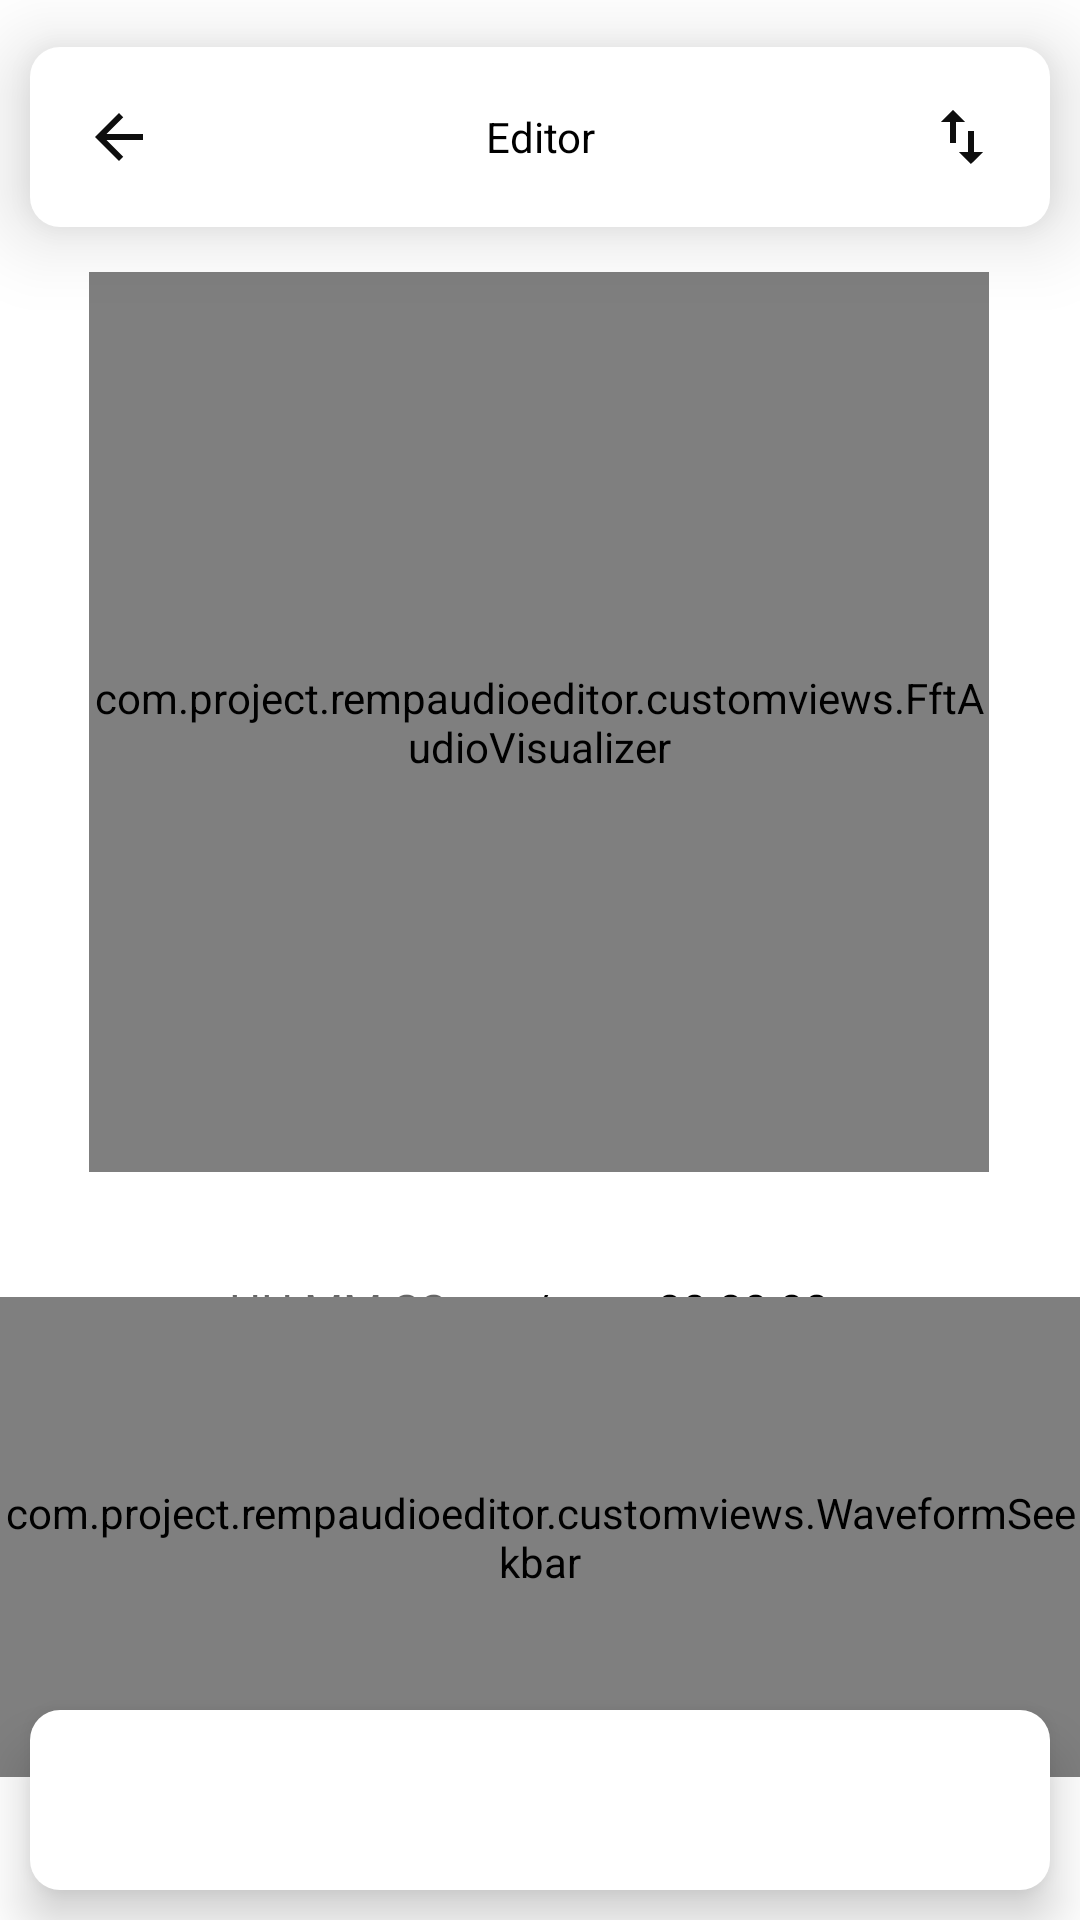

Android layout source for this screen:
<!-- AndroidManifest.xml: application theme Theme.RempAudioEditor -->
<!-- res/layout/activity_editor.xml -->
<?xml version="1.0" encoding="utf-8"?>
<androidx.constraintlayout.widget.ConstraintLayout xmlns:android="http://schemas.android.com/apk/res/android"
    xmlns:app="http://schemas.android.com/apk/res-auto"
    xmlns:tools="http://schemas.android.com/tools"
    android:layout_width="match_parent"
    android:layout_height="match_parent">

    <RelativeLayout
        android:id="@+id/editor_header"
        style="@style/HeaderStyle"
        app:layout_constraintBottom_toBottomOf="parent"
        app:layout_constraintEnd_toEndOf="parent"
        app:layout_constraintStart_toStartOf="parent"
        app:layout_constraintTop_toTopOf="parent"
        app:layout_constraintVertical_bias="0.01">

        <ImageButton
            android:id="@+id/back_from_editor_btn"
            android:layout_width="39dp"
            android:layout_height="39dp"
            android:layout_alignParentStart="true"
            android:layout_alignParentTop="true"
            android:layout_alignParentBottom="true"
            android:layout_marginStart="10dp"
            android:layout_marginTop="10dp"
            android:layout_marginBottom="10dp"
            android:background="?selectableItemBackgroundBorderless"
            android:contentDescription="@string/back_desc"
            android:src="@drawable/icon_arrow_back" />

        <TextView
            android:layout_width="wrap_content"
            android:layout_height="wrap_content"
            android:layout_alignParentStart="true"
            android:layout_alignParentTop="true"
            android:layout_alignParentEnd="true"
            android:layout_alignParentBottom="true"
            android:layout_centerHorizontal="true"
            android:gravity="center"
            android:text="@string/editor"
            android:textSize="@dimen/headerTextSize" />

        <ImageButton
            android:id="@+id/export_btn"
            android:layout_width="39dp"
            android:layout_height="39dp"
            android:layout_alignParentTop="true"
            android:layout_alignParentEnd="true"
            android:layout_alignParentBottom="true"
            android:layout_marginTop="10dp"
            android:layout_marginEnd="10dp"
            android:layout_marginBottom="10dp"
            android:background="?selectableItemBackgroundBorderless"
            android:src="@drawable/icon_export" />

        <ImageButton
            android:id="@+id/add_audio_btn"
            android:layout_width="39dp"
            android:layout_height="39dp"
            android:layout_alignParentTop="true"
            android:layout_alignParentBottom="true"
            android:layout_marginTop="10dp"
            android:layout_marginEnd="10dp"
            android:layout_marginBottom="10dp"
            android:layout_toStartOf="@+id/export_btn"
            android:background="?selectableItemBackgroundBorderless"
            android:src="@drawable/icon_plus_sign" />
    </RelativeLayout>

    <com.project.rempaudioeditor.customviews.FftAudioVisualizer
        android:id="@+id/editor_fft_visualizer"
        android:layout_marginTop="15dp"
        android:layout_width="300dp"
        android:layout_height="300dp"
        app:fftViewBarColor="?attr/colorPrimary"
        app:layout_constraintEnd_toEndOf="parent"
        app:layout_constraintHorizontal_bias="0.495"
        app:layout_constraintStart_toStartOf="parent"
        app:layout_constraintTop_toBottomOf="@+id/editor_header" />

    <LinearLayout
        android:id="@+id/linearLayout"
        android:layout_width="wrap_content"
        android:layout_height="wrap_content"
        android:orientation="horizontal"
        app:layout_constraintEnd_toEndOf="parent"
        app:layout_constraintStart_toStartOf="parent"
        app:layout_constraintTop_toBottomOf="@id/play_audio_btn"
        android:layout_marginTop="8dp">

        <EditText
            android:id="@+id/durationText"
            android:layout_width="100dp"
            android:layout_height="46dp"
            android:background="@null"
            android:ems="10"
            android:hint="@string/duration_hint"
            android:imeOptions="actionDone"
            android:importantForAutofill="no"
            android:inputType="time"
            android:textAlignment="center"
            android:textSize="15sp" />

        <TextView
            android:id="@+id/slash"
            android:layout_width="35dp"
            android:layout_height="46dp"
            android:ems="2"
            android:gravity="center"
            android:importantForAutofill="no"
            android:text="@string/slash"
            android:textAlignment="center"
            android:textSize="15sp" />

        <TextView
            android:id="@+id/totalDurationText"
            android:layout_width="100dp"
            android:layout_height="46dp"
            android:ems="10"
            android:gravity="center"
            android:importantForAutofill="no"
            android:text="@string/total_duration_default"
            android:textAlignment="center"
            android:textSize="15sp" />
    </LinearLayout>

    <com.project.rempaudioeditor.customviews.WaveformSeekbar
        android:id="@+id/editor_waveform_seeker"
        android:layout_width="match_parent"
        android:layout_height="160dp"
        android:layout_marginBottom="5dp"
        android:fillViewport="true"
        app:durationView="@id/durationText"
        app:layout_constraintBottom_toTopOf="@+id/editor_tray"
        app:layout_constraintTop_toBottomOf="@+id/linearLayout"
        app:layout_constraintEnd_toEndOf="parent"
        app:layout_constraintHorizontal_bias="0.0"
        app:layout_constraintStart_toStartOf="parent"
        app:pinColor="@color/light_error"
        app:waveBackground="@drawable/background_editor_seeker"
        app:dragBackground="@drawable/background_editor_seeker"
        app:waveBarColor="?attr/colorOnPrimary"
        app:dragPinColor="?attr/colorOnPrimary"
        android:overScrollMode="never" />

    <ImageView
        android:id="@+id/play_audio_btn"
        android:layout_marginTop="15dp"
        style="@style/ControlButtonStyle"
        android:layout_alignParentStart="true"
        android:layout_alignParentTop="true"
        android:layout_alignParentBottom="true"
        android:contentDescription="@string/back_desc"
        android:src="@drawable/icon_play"
        app:layout_constraintEnd_toEndOf="parent"
        app:layout_constraintHorizontal_bias="0.498"
        app:layout_constraintStart_toStartOf="parent"
        app:layout_constraintTop_toBottomOf="@+id/editor_fft_visualizer" />

    <ImageView
        android:id="@+id/next_audio_btn"
        style="@style/ControlButtonStyle"
        android:layout_alignParentStart="true"
        android:layout_alignParentTop="true"
        android:layout_alignParentBottom="true"
        android:contentDescription="@string/back_desc"
        app:layout_constraintBottom_toBottomOf="@id/play_audio_btn"
        app:layout_constraintEnd_toEndOf="parent"
        app:layout_constraintStart_toEndOf="@id/play_audio_btn"
        app:layout_constraintTop_toTopOf="@id/play_audio_btn"
        app:layout_constraintHorizontal_bias="0.3"/>

    <ImageView
        android:id="@+id/previous_audio_btn"
        style="@style/ControlButtonStyle"
        android:layout_alignParentStart="true"
        android:layout_alignParentTop="true"
        android:layout_alignParentBottom="true"
        android:contentDescription="@string/back_desc"
        app:layout_constraintBottom_toBottomOf="@id/play_audio_btn"
        app:layout_constraintEnd_toStartOf="@id/play_audio_btn"
        app:layout_constraintStart_toStartOf="parent"
        app:layout_constraintTop_toTopOf="@id/play_audio_btn"
        app:layout_constraintHorizontal_bias="0.7"/>

    <androidx.recyclerview.widget.RecyclerView
        android:background="@drawable/background_editor_tray"
        android:id="@+id/editor_tray"
        android:layout_width="match_parent"
        android:layout_height="60dp"
        android:layout_margin="10dp"
        android:overScrollMode="never"
        app:layout_constraintBottom_toBottomOf="parent"
        app:layout_constraintEnd_toEndOf="parent"
        app:layout_constraintHorizontal_bias="0.0"
        app:layout_constraintStart_toStartOf="parent"
        android:elevation="10dp"
        android:paddingTop="5dp"
        android:paddingBottom="5dp"/>

</androidx.constraintlayout.widget.ConstraintLayout>
<!-- resources referenced by this layout -->
<resources>
  <color name="light_error">#B00020</color>
  <!-- drawable background_editor_tray (drawable) -->
  <?xml version="1.0" encoding="UTF-8"?>
  <shape xmlns:android="http://schemas.android.com/apk/res/android">
      <solid android:color="?attr/editorTrayColor"/>
      <corners android:radius="10dp"/>
  </shape>
  <!-- drawable icon_arrow_back (drawable) -->
  <vector android:height="24dp" android:tint="?attr/imageIconColor"
      android:viewportHeight="24" android:viewportWidth="24"
      android:width="24dp" xmlns:android="http://schemas.android.com/apk/res/android">
      <path android:fillColor="@android:color/white" android:pathData="M20,11H7.83l5.59,-5.59L12,4l-8,8 8,8 1.41,-1.41L7.83,13H20v-2z"/>
  </vector>
  <!-- drawable icon_export (drawable) -->
  <vector android:height="24dp" android:tint="?attr/imageIconColor"
      android:viewportHeight="24" android:viewportWidth="24"
      android:width="24dp" xmlns:android="http://schemas.android.com/apk/res/android">
      <path android:fillColor="@android:color/white" android:pathData="M9,3L5,6.99h3L8,14h2L10,6.99h3L9,3zM16,17.01L16,10h-2v7.01h-3L15,21l4,-3.99h-3z"/>
  </vector>
  <!-- drawable icon_play (drawable) -->
  <vector android:height="24dp" android:tint="?attr/imageIconColor"
      android:viewportHeight="24" android:viewportWidth="24"
      android:width="24dp" xmlns:android="http://schemas.android.com/apk/res/android">
      <path android:fillColor="@android:color/white" android:pathData="M8,5v14l11,-7z"/>
  </vector>
  <!-- drawable icon_plus_sign (drawable-night) -->
  <vector android:height="24dp" android:tint="#E5E8EA"
      android:viewportHeight="24" android:viewportWidth="24"
      android:width="24dp" xmlns:android="http://schemas.android.com/apk/res/android">
      <path android:fillColor="@android:color/white" android:pathData="M19,13h-6v6h-2v-6H5v-2h6V5h2v6h6v2z"/>
  </vector>
  <string name="back_desc">Back</string>
  <string name="duration_hint">HH:MM:SS</string>
  <string name="editor">Editor</string>
  <string name="slash">/</string>
  <string name="total_duration_default">00:00:00</string>
  <style name="ControlButtonStyle">
          <item name="android:background">@drawable/background_controls</item>
          <item name="android:layout_height">@dimen/audioControlSize</item>
          <item name="android:layout_width">@dimen/audioControlSize</item>
          <item name="android:clickable">true</item>
          <item name="android:padding">10dp</item>
      </style>
  <style name="HeaderStyle">
          <item name="android:background">@drawable/background_header</item>
          <item name="android:elevation">16dp</item>
          <item name="android:outlineProvider">background</item>
          <item name="android:layout_height">60dp</item>
          <item name="android:layout_width">0dp</item>
          <item name="android:layout_weight">1</item>
          <item name="android:layout_marginStart">10dp</item>
          <item name="android:layout_marginEnd">10dp</item>
          <item name="android:layout_marginTop">10dp</item>
      </style>
  <!-- drawable background_header (drawable) -->
  <?xml version="1.0" encoding="UTF-8"?>
  <shape xmlns:android="http://schemas.android.com/apk/res/android">
      <solid android:color="?attr/headerColor"/>
      <corners android:radius="10dp"/>
  </shape>
  <color name="primary_color_400">#3F51B5</color>
  <color name="primary_color_800">#283593</color>
  <color name="white">#FFFFFFFF</color>
  <color name="secondary_color_400">#E100EB</color>
  <color name="secondary_color_700">#A600D6</color>
  <color name="black">#FF000000</color>
  <color name="pale_white">#F4F4F4</color>
  <color name="dark_grey">#121212</color>
  <color name="icon_black">#0E0E0E</color>
</resources>
